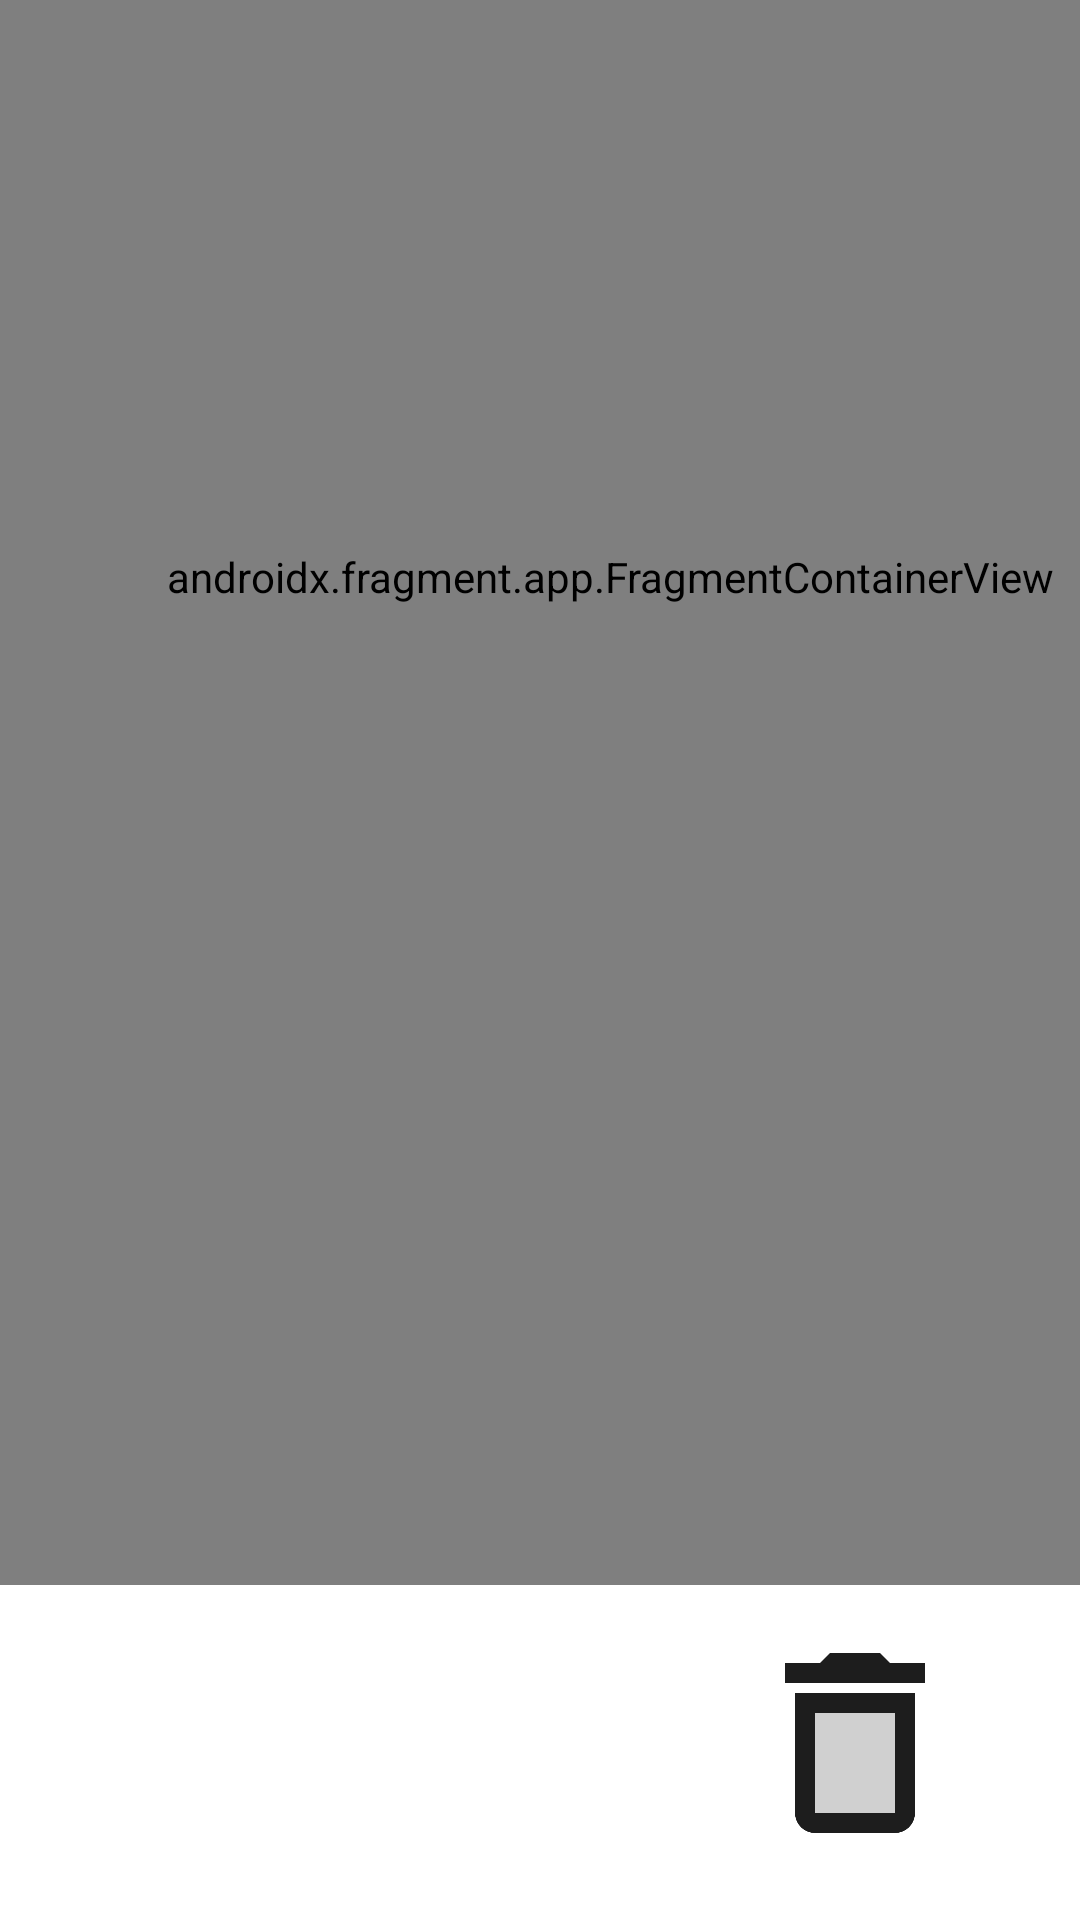

Produce the Android XML layout that renders to this screen, including the resource entries it uses.
<!-- AndroidManifest.xml: application theme Theme.Bym -->
<!-- res/layout/fragment_urunlerim.xml -->
<?xml version="1.0" encoding="utf-8"?>
<androidx.constraintlayout.widget.ConstraintLayout xmlns:android="http://schemas.android.com/apk/res/android"
    xmlns:app="http://schemas.android.com/apk/res-auto"
    xmlns:tools="http://schemas.android.com/tools"
    android:layout_width="match_parent"
    android:layout_height="match_parent"
    tools:context=".ui.navigation_buttons.notifications.Satici.Urunlerim">


    <ImageButton
        android:id="@+id/delete"
        android:layout_width="60dp"
        android:layout_height="60dp"
        android:layout_marginTop="23dp"
        android:background="@color/white"
        android:scaleType="fitCenter"
        android:src="@drawable/delete"
        app:layout_constraintEnd_toEndOf="parent"
        app:layout_constraintStart_toEndOf="@+id/update"
        app:layout_constraintTop_toBottomOf="@+id/fragmentContainerView" />

    <ImageButton
        android:id="@+id/update"
        android:layout_width="60dp"
        android:layout_height="60dp"
        android:layout_marginTop="23dp"
        android:background="@color/white"
        android:scaleType="fitCenter"
        android:src="@drawable/update"
        app:layout_constraintEnd_toEndOf="parent"
        app:layout_constraintStart_toStartOf="parent"
        app:layout_constraintTop_toBottomOf="@+id/fragmentContainerView" />

    <ImageButton
        android:id="@+id/add"
        android:layout_width="60dp"
        android:layout_height="60dp"
        android:layout_marginTop="23dp"
        android:background="@color/white"
        android:scaleType="fitCenter"
        android:src="@drawable/add"
        app:layout_constraintEnd_toStartOf="@+id/update"
        app:layout_constraintStart_toStartOf="parent"
        app:layout_constraintTop_toBottomOf="@+id/fragmentContainerView" />

    <androidx.fragment.app.FragmentContainerView
        android:id="@+id/fragmentContainerView"
        android:name="androidx.navigation.fragment.NavHostFragment"
        android:layout_width="407dp"
        android:layout_height="672dp"
        android:layout_marginBottom="112dp"
        app:defaultNavHost="true"
        app:layout_constraintBottom_toBottomOf="parent"
        app:layout_constraintStart_toStartOf="parent"
        app:navGraph="@navigation/urun_settings" />
</androidx.constraintlayout.widget.ConstraintLayout>
<!-- resources referenced by this layout -->
<resources>
  <color name="white">#FFFFFFFF</color>
  <!-- drawable delete: png bitmap (drawable, 2506 bytes) -->
  <style name="Theme.Bym" parent="Theme.MaterialComponents.DayNight.DarkActionBar">
          
          <item name="colorPrimary">#D3756B</item>
          <item name="colorPrimaryVariant">#D3756B</item>
          <item name="colorOnPrimary">@color/white</item>
          
          <item name="colorSecondary">@color/teal_200</item>
          <item name="colorSecondaryVariant">@color/teal_700</item>
          <item name="colorOnSecondary">@color/black</item>
          
          <item name="android:statusBarColor">?attr/colorPrimaryVariant</item>
          
      </style>
  <color name="teal_200">#FF03DAC5</color>
  <color name="teal_700">#FF018786</color>
  <color name="black">#FF000000</color>
</resources>
